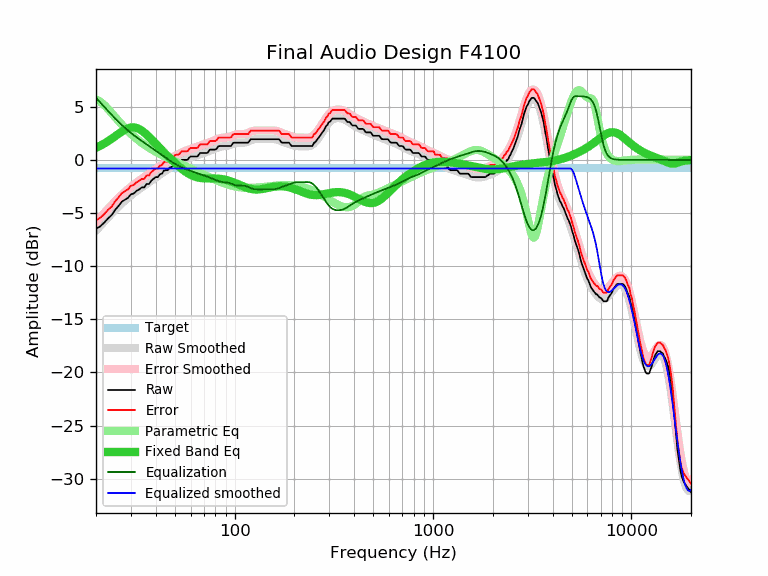

Source data for this figure (header and first rows):
frequency, raw, error, smoothed, error_smoothed, equalization, parametric_eq, equalized_raw, equalized_smoothed, target
20, -6.49, -5.68, -6.66, -5.85, 5.85, 1.15, -0.64, -0.81, -0.81
21, -6.26, -5.45, -6.22, -5.41, 5.41, 1.33, -0.85, -0.81, -0.81
22, -5.90, -5.09, -5.80, -5.00, 5.00, 1.54, -0.90, -0.81, -0.81
23, -5.51, -4.70, -5.41, -4.61, 4.61, 1.76, -0.90, -0.81, -0.81
24, -5.19, -4.38, -5.05, -4.24, 4.24, 1.99, -0.95, -0.81, -0.81
25, -4.69, -3.88, -4.70, -3.89, 3.89, 2.23, -0.80, -0.81, -0.81
26, -4.33, -3.52, -4.38, -3.57, 3.57, 2.46, -0.76, -0.81, -0.81
27, -3.93, -3.12, -4.09, -3.28, 3.28, 2.67, -0.65, -0.81, -0.81
28, -3.75, -2.94, -3.82, -3.01, 3.01, 2.85, -0.74, -0.81, -0.81
29, -3.57, -2.76, -3.57, -2.76, 2.76, 2.98, -0.81, -0.81, -0.81
30, -3.24, -2.43, -3.34, -2.53, 2.53, 3.05, -0.71, -0.81, -0.81
31, -3.16, -2.35, -3.13, -2.32, 2.32, 3.06, -0.84, -0.81, -0.81
32, -2.92, -2.11, -2.94, -2.13, 2.13, 3.01, -0.79, -0.81, -0.81
33, -2.78, -1.97, -2.76, -1.95, 1.95, 2.91, -0.83, -0.81, -0.81
34, -2.59, -1.78, -2.59, -1.78, 1.78, 2.76, -0.81, -0.81, -0.81
35, -2.59, -1.78, -2.43, -1.62, 1.62, 2.58, -0.97, -0.81, -0.81
36, -2.27, -1.46, -2.27, -1.47, 1.47, 2.38, -0.80, -0.81, -0.81
37, -2.27, -1.46, -2.12, -1.31, 1.31, 2.17, -0.96, -0.81, -0.81
38, -1.95, -1.14, -1.97, -1.16, 1.16, 1.95, -0.79, -0.81, -0.81
39, -1.78, -0.97, -1.82, -1.02, 1.02, 1.73, -0.76, -0.81, -0.81
40, -1.62, -0.81, -1.68, -0.87, 0.87, 1.52, -0.75, -0.81, -0.81
41, -1.62, -0.81, -1.53, -0.73, 0.73, 1.31, -0.89, -0.81, -0.81
42, -1.35, -0.54, -1.39, -0.58, 0.58, 1.10, -0.77, -0.81, -0.81
43, -1.30, -0.49, -1.25, -0.45, 0.45, 0.91, -0.85, -0.81, -0.81
44, -1.00, -0.19, -1.12, -0.31, 0.31, 0.72, -0.69, -0.81, -0.81
45, -0.97, -0.16, -0.99, -0.18, 0.18, 0.53, -0.79, -0.81, -0.81
46, -0.97, -0.16, -0.87, -0.06, 0.06, 0.36, -0.91, -0.81, -0.81
47, -0.73, 0.08, -0.75, 0.06, -0.06, 0.19, -0.79, -0.81, -0.81
48, -0.65, 0.16, -0.64, 0.17, -0.17, 0.02, -0.82, -0.81, -0.81
49, -0.58, 0.23, -0.53, 0.27, -0.27, -0.13, -0.85, -0.81, -0.81
50, -0.36, 0.45, -0.44, 0.37, -0.37, -0.29, -0.73, -0.81, -0.81
51, -0.32, 0.49, -0.35, 0.46, -0.46, -0.43, -0.78, -0.81, -0.81
52, -0.32, 0.49, -0.26, 0.55, -0.55, -0.57, -0.87, -0.81, -0.81
53, -0.18, 0.63, -0.18, 0.62, -0.62, -0.70, -0.80, -0.81, -0.81
54, 0.00, 0.81, -0.11, 0.70, -0.70, -0.83, -0.70, -0.81, -0.81
55, 0.00, 0.81, -0.04, 0.76, -0.76, -0.95, -0.76, -0.81, -0.81
56, 0.00, 0.81, 0.02, 0.83, -0.83, -1.06, -0.83, -0.81, -0.81
57, 0.00, 0.81, 0.08, 0.88, -0.88, -1.16, -0.88, -0.81, -0.81
58, 0.02, 0.83, 0.13, 0.94, -0.94, -1.25, -0.92, -0.81, -0.81
59, 0.22, 1.03, 0.18, 0.99, -0.99, -1.33, -0.77, -0.81, -0.81
60, 0.32, 1.13, 0.23, 1.03, -1.03, -1.41, -0.71, -0.81, -0.81
61, 0.32, 1.13, 0.27, 1.08, -1.08, -1.47, -0.76, -0.81, -0.81
62, 0.32, 1.13, 0.32, 1.13, -1.13, -1.53, -0.81, -0.81, -0.81
63, 0.32, 1.13, 0.36, 1.17, -1.17, -1.58, -0.85, -0.81, -0.81
64, 0.32, 1.13, 0.41, 1.21, -1.21, -1.62, -0.89, -0.81, -0.81
65, 0.34, 1.15, 0.45, 1.26, -1.26, -1.65, -0.92, -0.81, -0.81
66, 0.51, 1.32, 0.49, 1.30, -1.30, -1.68, -0.79, -0.81, -0.81
67, 0.65, 1.46, 0.53, 1.34, -1.34, -1.70, -0.69, -0.81, -0.81
68, 0.65, 1.46, 0.57, 1.38, -1.38, -1.71, -0.73, -0.81, -0.81
69, 0.65, 1.46, 0.61, 1.42, -1.42, -1.72, -0.77, -0.81, -0.81
70, 0.65, 1.46, 0.65, 1.46, -1.46, -1.73, -0.81, -0.81, -0.81
71, 0.65, 1.46, 0.69, 1.50, -1.50, -1.73, -0.85, -0.81, -0.81
72, 0.65, 1.46, 0.73, 1.54, -1.54, -1.74, -0.89, -0.81, -0.81
73, 0.67, 1.48, 0.78, 1.58, -1.58, -1.74, -0.91, -0.81, -0.81
74, 0.83, 1.64, 0.82, 1.62, -1.62, -1.74, -0.79, -0.81, -0.81
75, 0.97, 1.78, 0.86, 1.67, -1.67, -1.74, -0.70, -0.81, -0.81
76, 0.97, 1.78, 0.90, 1.71, -1.71, -1.74, -0.74, -0.81, -0.81
77, 0.97, 1.78, 0.95, 1.75, -1.75, -1.74, -0.78, -0.81, -0.81
78, 0.97, 1.78, 0.99, 1.80, -1.80, -1.74, -0.83, -0.81, -0.81
79, 0.97, 1.78, 1.04, 1.84, -1.84, -1.74, -0.87, -0.81, -0.81
... 553 more rows
